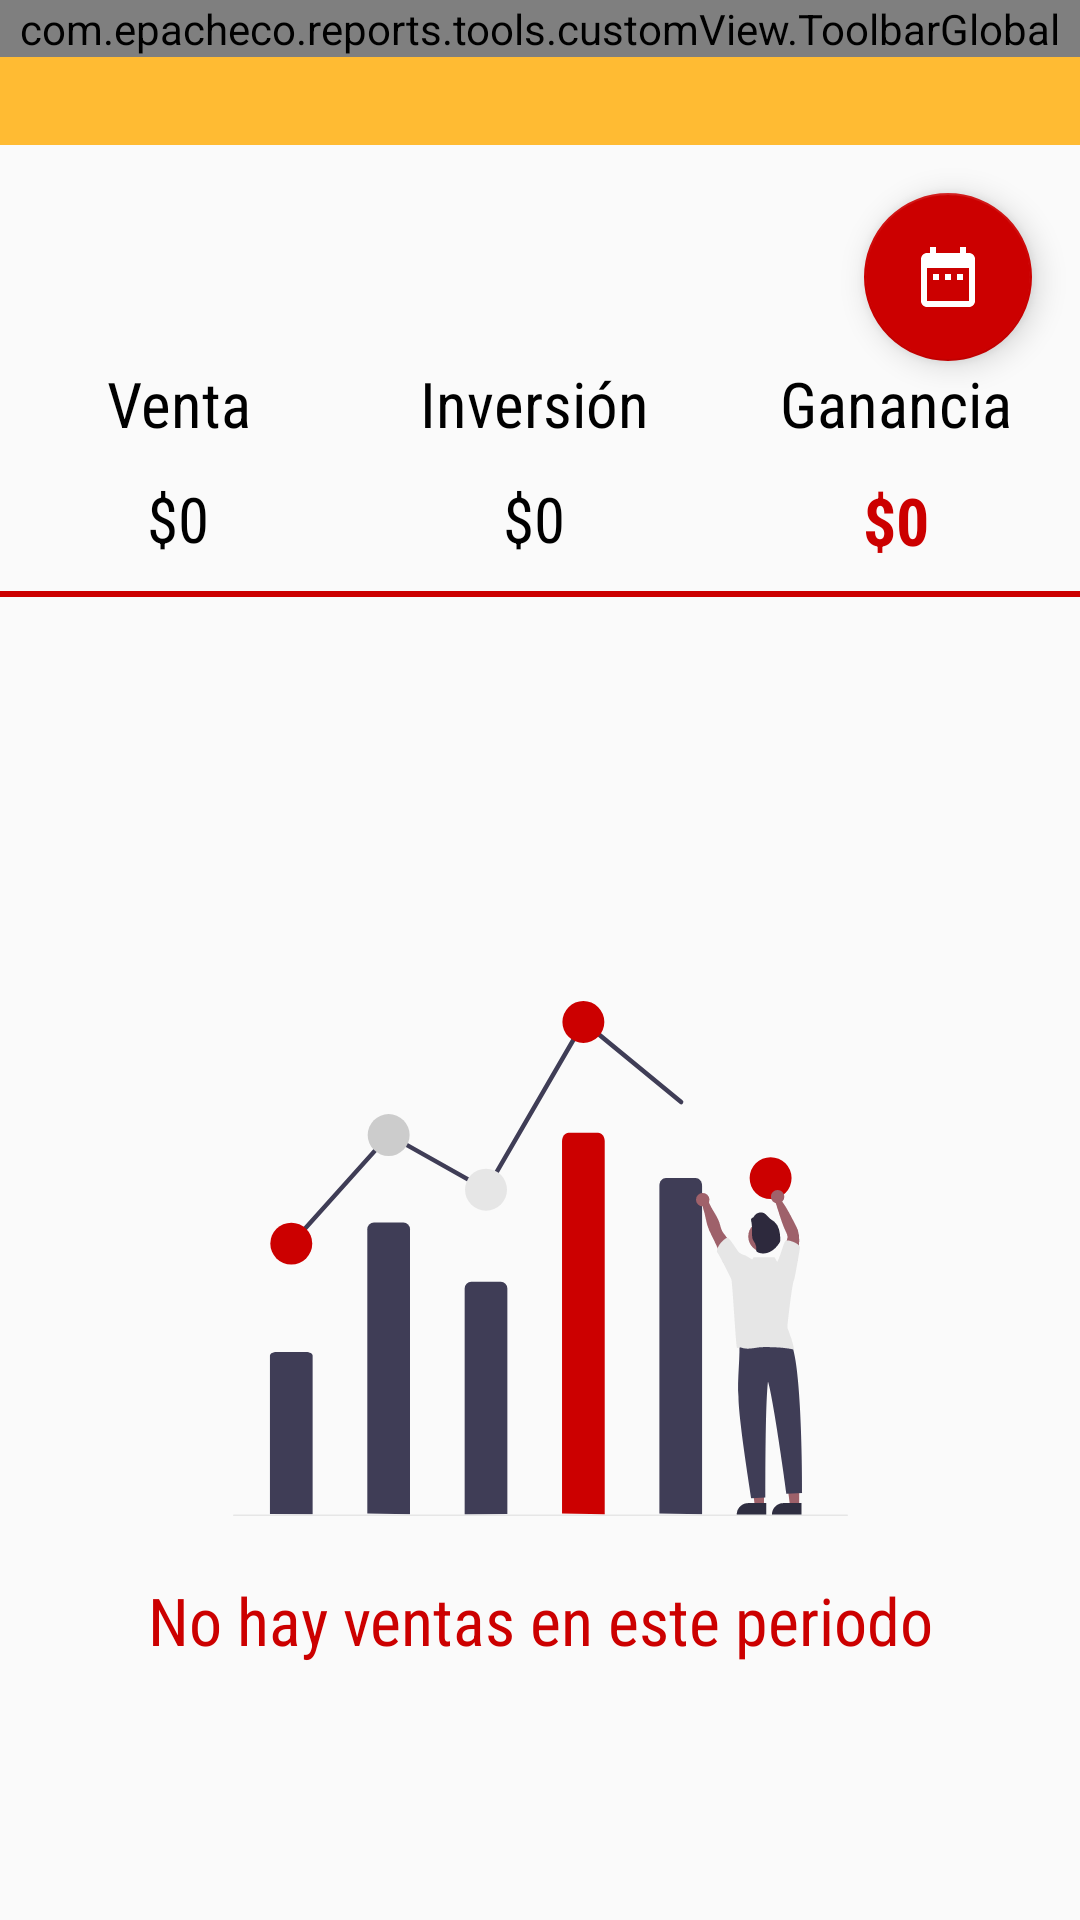

Write the Android layout XML for this screen, with the resource values it uses.
<!-- AndroidManifest.xml: application theme AppTheme -->
<!-- res/layout/activity_finance_acitivity_view.xml -->
<?xml version="1.0" encoding="utf-8"?>
<layout xmlns:android="http://schemas.android.com/apk/res/android"
    xmlns:app="http://schemas.android.com/apk/res-auto"
    xmlns:tools="http://schemas.android.com/tools">

    <androidx.constraintlayout.widget.ConstraintLayout
        android:layout_width="match_parent"
        android:layout_height="match_parent">

        <com.epacheco.reports.tools.customView.ToolbarGlobal
            android:id="@+id/appBarLayout"
            android:layout_width="match_parent"
            android:layout_height="wrap_content"
            app:imageProfile="@drawable/icon_person"
            app:layout_constraintEnd_toEndOf="parent"
            app:layout_constraintStart_toStartOf="parent"
            app:layout_constraintTop_toTopOf="parent"
            app:toolbarTitle="@string/lbl_title_finance_activity" />


        <TextView
            android:id="@+id/tvNumberProduct"
            style="@style/TextView_Title"
            android:layout_width="0dp"
            android:layout_height="wrap_content"
            android:gravity="center"
            android:textColor="@color/tw__solid_white"
            android:background="@android:color/holo_orange_light"
            app:layout_constraintEnd_toEndOf="parent"
            app:layout_constraintStart_toStartOf="parent"
            app:layout_constraintTop_toBottomOf="@+id/appBarLayout"
            tools:text="25 productos vendidos" />

        <TextView
            android:id="@+id/tvDate"
            style="@style/TextView_Title"
            android:layout_width="0dp"
            android:layout_height="wrap_content"
            android:gravity="center"
            app:layout_constraintBottom_toBottomOf="@+id/btnSelectDate"
            app:layout_constraintEnd_toStartOf="@+id/btnSelectDate"
            app:layout_constraintStart_toStartOf="parent"
            app:layout_constraintTop_toBottomOf="@+id/tvNumberProduct"
            tools:text="15 / mayo / 2021" />

        <com.google.android.material.floatingactionbutton.FloatingActionButton
            android:id="@+id/btnSelectDate"
            android:layout_width="wrap_content"
            android:layout_height="wrap_content"
            android:layout_margin="16dp"
            android:onClick="goSelectDate"
            app:backgroundTint="@color/colorPrimary"
            app:layout_anchorGravity="bottom|end"
            app:layout_constraintEnd_toEndOf="parent"
            app:layout_constraintTop_toBottomOf="@+id/tvNumberProduct"
            app:srcCompat="@drawable/ic_vector_activity"
            app:tint="@color/colorWhite" />

        <TextView
            android:id="@+id/tvPrice"
            style="@style/TextView_Title_Black"
            android:layout_width="0dp"
            android:layout_height="wrap_content"
            android:gravity="center"
            android:text="@string/lbl_title_price"
            app:layout_constraintEnd_toStartOf="@+id/glFirst"
            app:layout_constraintStart_toStartOf="parent"
            app:layout_constraintTop_toBottomOf="@+id/btnSelectDate" />

        <TextView
            android:id="@+id/tvInvestment"
            style="@style/TextView_Title_Black"
            android:layout_width="0dp"
            android:layout_height="wrap_content"
            android:gravity="center"
            android:text="@string/lbl_title_investment"
            app:layout_constraintEnd_toStartOf="@+id/glSecond"
            app:layout_constraintStart_toStartOf="@+id/glFirst"
            app:layout_constraintTop_toBottomOf="@+id/btnSelectDate" />

        <TextView
            android:id="@+id/tvProfit"
            style="@style/TextView_Title_Black"
            android:layout_width="0dp"
            android:layout_height="wrap_content"
            android:gravity="center"
            android:text="@string/lbl_title_profit"
            app:layout_constraintEnd_toEndOf="parent"
            app:layout_constraintStart_toEndOf="@+id/tvInvestment"
            app:layout_constraintTop_toBottomOf="@+id/btnSelectDate" />

        <TextView
            android:id="@+id/tvNumberInvestment"
            style="@style/TextView_Title_Black"
            android:layout_width="0dp"
            android:layout_height="wrap_content"
            android:gravity="center"
            android:layout_marginTop="10dp"
            app:layout_constraintEnd_toStartOf="@+id/glSecond"
            app:layout_constraintStart_toStartOf="@+id/glFirst"
            app:layout_constraintTop_toBottomOf="@+id/tvInvestment"
            android:text="@string/lbl_price_zero" />



        <TextView
            android:id="@+id/tvNumberPrice"
            style="@style/TextView_Title_Black"
            android:layout_width="0dp"
            android:layout_height="wrap_content"
            android:gravity="center"
            app:layout_constraintEnd_toStartOf="@+id/glFirst"
            app:layout_constraintStart_toStartOf="parent"
            app:layout_constraintTop_toBottomOf="@+id/tvPrice"
            android:layout_marginTop="10dp"
            android:text="@string/lbl_price_zero" />

        <TextView
            android:id="@+id/tvNumberProfit"
            style="@style/TextView_Title"
            android:layout_width="0dp"
            android:layout_height="wrap_content"
            android:gravity="center"
            app:layout_constraintEnd_toEndOf="parent"
            android:layout_marginTop="10dp"
            android:textStyle="bold"
            app:layout_constraintStart_toStartOf="@+id/glSecond"
            app:layout_constraintTop_toBottomOf="@+id/tvProfit"
            android:text="@string/lbl_price_zero" />

        <androidx.constraintlayout.widget.Guideline
            android:id="@+id/glFirst"
            android:layout_width="wrap_content"
            android:layout_height="wrap_content"
            android:orientation="vertical"
            app:layout_constraintGuide_percent="0.33"/>
        <androidx.constraintlayout.widget.Guideline
            android:id="@+id/glSecond"
            android:layout_width="wrap_content"
            android:layout_height="wrap_content"
            android:orientation="vertical"
            app:layout_constraintGuide_percent="0.66"/>

        <View
            android:id="@+id/separator"
            android:layout_width="match_parent"
            android:layout_height="2dp"
            android:background="@color/colorPrimary"
            app:layout_constraintTop_toBottomOf="@+id/tvNumberInvestment"
            android:layout_marginTop="10dp"/>

        <androidx.recyclerview.widget.RecyclerView
            android:id="@+id/rvListSales"
            android:layout_width="0dp"
            android:layout_height="0dp"
            app:layout_constraintBottom_toBottomOf="parent"
            app:layout_constraintEnd_toEndOf="parent"
            app:layout_constraintStart_toStartOf="parent"
            app:layout_constraintTop_toBottomOf="@+id/separator"
            android:layout_marginTop="20dp"
            android:visibility="gone"
           />

        <ImageView
            android:id="@+id/imgEmpty"
            android:layout_width="wrap_content"
            android:layout_height="wrap_content"
            app:layout_constraintBottom_toBottomOf="parent"
            app:layout_constraintEnd_toEndOf="parent"
            app:layout_constraintStart_toStartOf="parent"
            app:layout_constraintTop_toBottomOf="@+id/separator"
            app:srcCompat="@drawable/ic_sales_empty"
            android:scaleType="centerInside" />

        <TextView
            android:id="@+id/tvEmptyData"
            style="@style/TextView_Title"
            android:layout_width="0dp"
            android:layout_height="wrap_content"
            android:gravity="center"
            app:layout_constraintEnd_toEndOf="parent"
            app:layout_constraintStart_toStartOf="parent"
            app:layout_constraintTop_toBottomOf="@+id/imgEmpty"
            android:text="@string/lbl_empty_sales"
            android:layout_marginTop="20dp"/>

    </androidx.constraintlayout.widget.ConstraintLayout>


</layout>
<!-- resources referenced by this layout -->
<resources>
  <color name="colorPrimary">#CC0000</color>
  <color name="colorWhite">#FFFFFF</color>
  <!-- drawable ic_sales_empty: vector/xml drawable (drawable, 5619 chars, omitted) -->
  <!-- drawable ic_vector_activity (drawable) -->
  <vector android:height="48dp" android:tint="#CC0000"
      android:viewportHeight="24" android:viewportWidth="24"
      android:width="48dp" xmlns:android="http://schemas.android.com/apk/res/android">
      <path android:fillColor="@android:color/white" android:pathData="M9,11L7,11v2h2v-2zM13,11h-2v2h2v-2zM17,11h-2v2h2v-2zM19,4h-1L18,2h-2v2L8,4L8,2L6,2v2L5,4c-1.11,0 -1.99,0.9 -1.99,2L3,20c0,1.1 0.89,2 2,2h14c1.1,0 2,-0.9 2,-2L21,6c0,-1.1 -0.9,-2 -2,-2zM19,20L5,20L5,9h14v11z"/>
  </vector>
  <!-- drawable icon_person: vector/xml drawable (drawable, 4143 chars, omitted) -->
  <string name="lbl_empty_sales">No hay ventas en este periodo</string>
  <string name="lbl_price_zero">$0</string>
  <string name="lbl_title_finance_activity">Finanzas</string>
  <string name="lbl_title_investment">Inversión</string>
  <string name="lbl_title_price">Venta</string>
  <string name="lbl_title_profit">Ganancia</string>
  <style name="TextView_Title" parent="@android:style/TextAppearance.Widget.TextView">
      <item name="android:textColor">@color/colorPrimary</item>
      <item name="android:textStyle">normal</item>
      <item name="android:textSize">22sp</item>
      <item name="android:fontFamily">sans-serif-condensed</item>
    </style>
  <style name="TextView_Title_Black" parent="@android:style/TextAppearance.Widget.TextView">
      <item name="android:textColor">@android:color/black</item>
      <item name="android:textStyle">normal</item>
      <item name="android:textSize">21sp</item>
      <item name="android:fontFamily">sans-serif-condensed</item>
    </style>
  <style name="AppTheme" parent="Theme.AppCompat.Light.DarkActionBar">
      
      <item name="colorPrimary">@color/colorPrimary</item>
      <item name="colorPrimaryDark">@color/colorPrimaryDark</item>
      <item name="colorAccent">@color/colorAccent</item>
    </style>
  <color name="colorPrimaryDark">#570000</color>
  <color name="colorAccent">#000000</color>
</resources>
